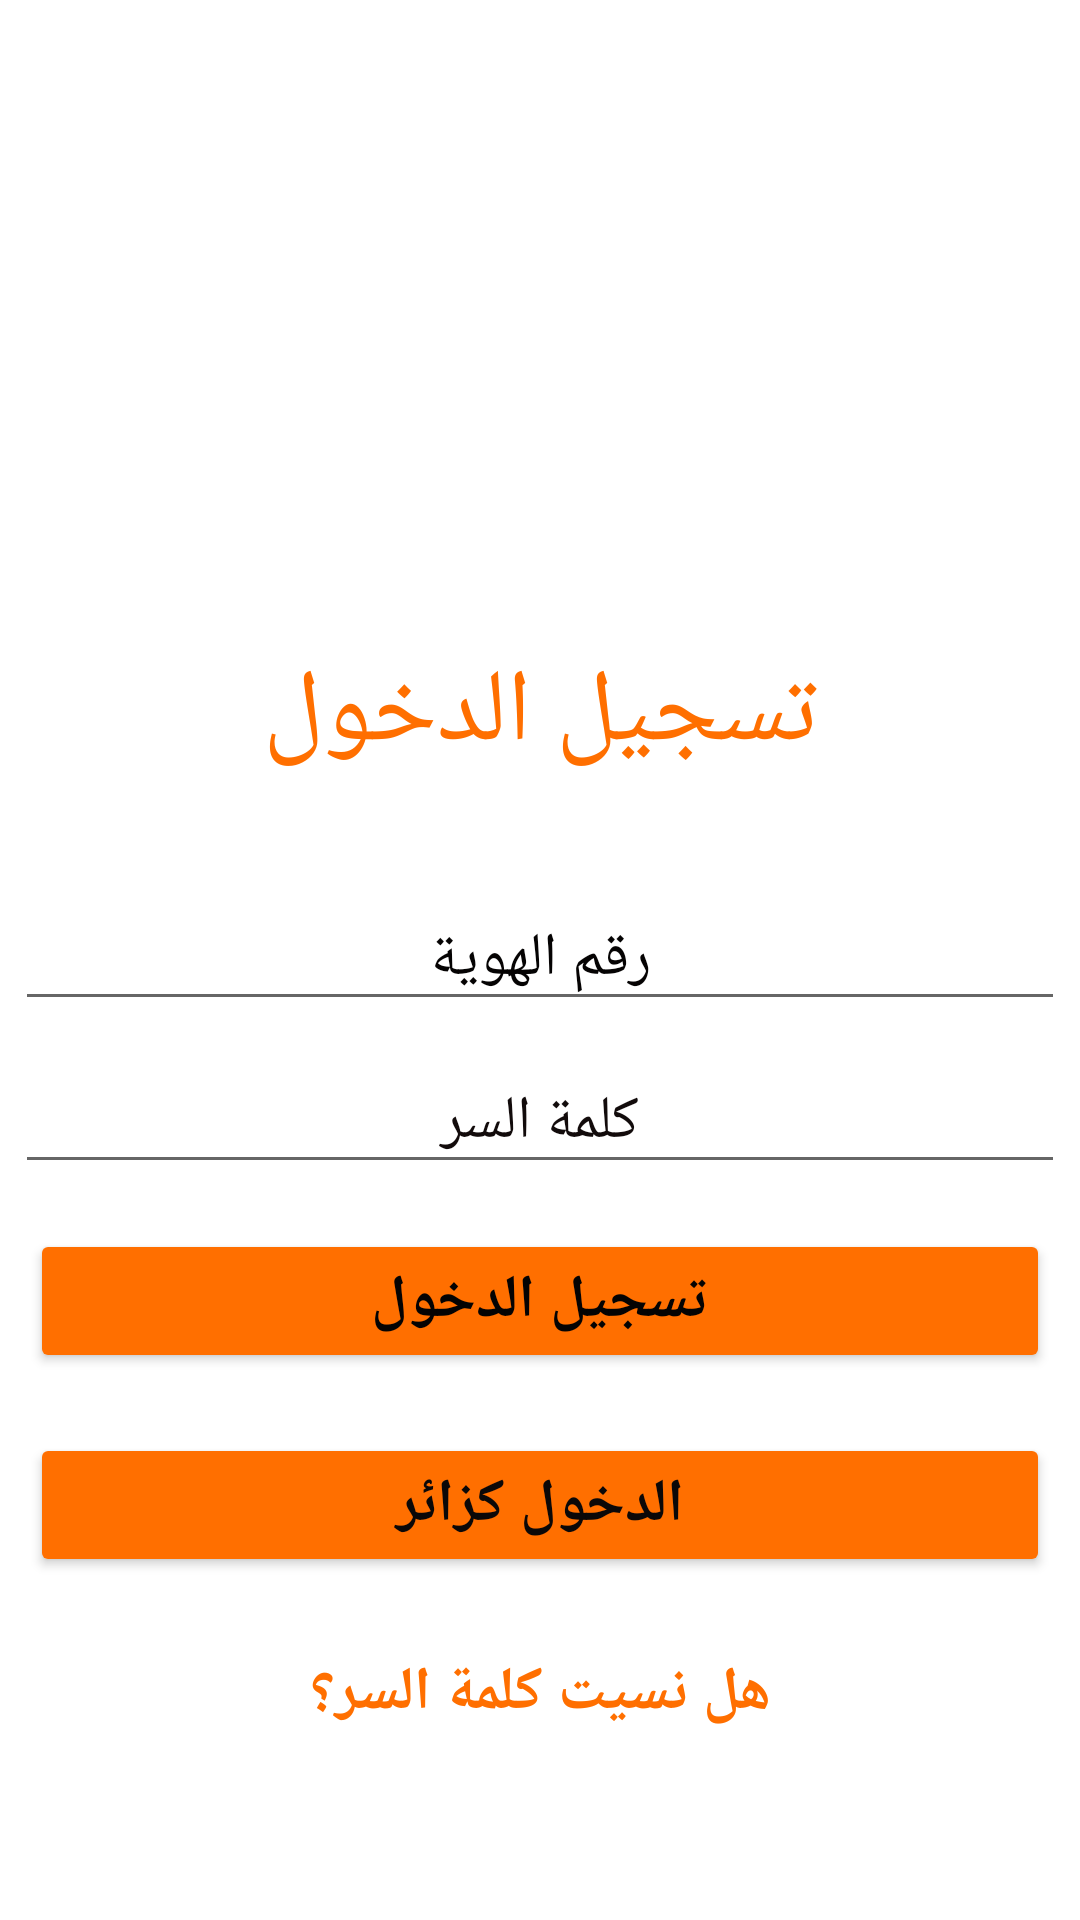

Produce the Android XML layout that renders to this screen, including the resource entries it uses.
<!-- AndroidManifest.xml: application theme Theme.LastGarageApp -->
<!-- res/layout/activity_login.xml -->
<?xml version="1.0" encoding="utf-8"?>
<LinearLayout xmlns:android="http://schemas.android.com/apk/res/android"
    xmlns:app="http://schemas.android.com/apk/res-auto"
    xmlns:tools="http://schemas.android.com/tools"
    android:id="@+id/linearLayout2"
    android:layout_width="match_parent"
    android:layout_height="match_parent"
    android:background="#DFDAD6"
    android:orientation="vertical">

    <LinearLayout

        android:layout_width="match_parent"
        android:layout_height="match_parent"
        android:background="@color/white"
        android:gravity="center"
        android:orientation="vertical">

        <TextView
            android:id="@+id/textView6"
            android:layout_width="128dp"
            android:layout_height="128dp"
            android:background="@drawable/logo" />

        <TextView
            android:id="@+id/textView4"
            android:layout_width="match_parent"
            android:layout_height="wrap_content"
            android:layout_margin="30dp"
            android:text="تسجيل الدخول"
            android:textAlignment="center"
            android:textColor="#FF6F00"
            android:textSize="34sp" />

        <EditText
            android:id="@+id/login_idNumber"
            android:layout_width="match_parent"
            android:layout_height="wrap_content"
            android:layout_margin="5dp"
            android:layout_marginBottom="20dp"
            android:ems="10"
            android:hint="رقم الهوية"
            android:gravity="center"
            android:inputType="textPersonName"
            android:textColorHint="#050303"
            android:textSize="20sp" />

        <EditText
            android:id="@+id/login_password"
            android:layout_width="match_parent"
            android:layout_height="wrap_content"
            android:layout_margin="5dp"
            android:layout_marginBottom="50dp"
            android:ems="10"
            android:gravity="center"
            android:hint="كلمة السر"
            android:inputType="textPassword"
            android:singleLine="false"
            android:textColor="#090404"
            android:textColorHint="#120B0B"
            android:textSize="20sp" />

        <Button
            android:id="@+id/login_loginAdmin"
            android:layout_width="match_parent"
            android:layout_height="wrap_content"
            android:layout_marginLeft="10dp"
            android:layout_marginTop="10dp"
            android:layout_marginRight="10dp"
            android:layout_marginBottom="20dp"
            android:backgroundTint="#FF6F00"
            android:text="تسجيل الدخول"
            android:textColor="#040303"
            android:textSize="20sp"
            android:textStyle="bold"
            tools:text="تسجيل الدخول" />

        <Button
            android:id="@+id/login_loginClient"
            android:layout_width="match_parent"
            android:layout_height="wrap_content"
            android:layout_marginLeft="10dp"
            android:layout_marginRight="10dp"
            android:layout_marginBottom="20dp"
            android:backgroundTint="#FF6F00"
            android:text="الدخول كزائر"
            android:textColor="#0B0808"
            android:textSize="20sp"
            android:textStyle="bold" />

        <TextView
            android:id="@+id/login_forgetPass"
            android:layout_width="match_parent"
            android:layout_height="wrap_content"
            android:layout_margin="5dp"
            android:text="هل نسيت كلمة السر؟"
            android:textAlignment="center"
            android:textColor="#FF6F00"
            android:textSize="20sp"
            android:textStyle="bold" />


    </LinearLayout>
</LinearLayout>
<!-- resources referenced by this layout -->
<resources>
  <style name="Theme.LastGarageApp" parent="Theme.MaterialComponents.DayNight.NoActionBar">
          
          <item name="colorPrimary">@color/purple_500</item>
          <item name="colorPrimaryVariant">@color/purple_700</item>
          <item name="colorOnPrimary">@color/white</item>
          
          <item name="colorSecondary">@color/teal_200</item>
          <item name="colorSecondaryVariant">@color/teal_700</item>
          <item name="colorOnSecondary">@color/black</item>
          
          <item name="android:statusBarColor" tools:targetApi="l">?attr/colorPrimaryVariant</item>
          
      </style>
  <!-- not gathered from this repository: default colours our renderer supplied (Android Studio template values) -->
  <color name="purple_500">#FF6200EE</color>
  <color name="purple_700">#FF3700B3</color>
  <color name="teal_200">#FF03DAC5</color>
  <color name="teal_700">#FF018786</color>
  <color name="black">#FF000000</color>
  <color name="white">#FFFFFFFF</color>
</resources>
